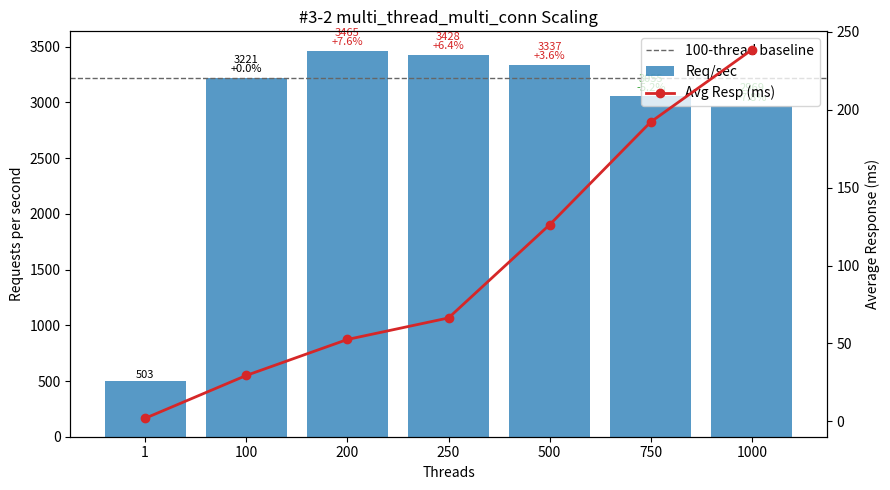

Here is the Python script that generated this plot:
#!/usr/bin/env python3
"""
Plot multi_thread_multi_conn performance (#3-2 TiProxy IDC Off-Peak dataset) - Threads vs Req/sec and Avg Latency.

Template consistent with #1-16.py / #2 / #3-1: DATA constant, ascii table (efficiency + Δ vs 100-thread baseline),
scaling section, observations, dual-axis matplotlib plot with per-bar annotations.

Output: #3-2.png
"""
from __future__ import annotations

# (threads, req_per_sec, avg_resp_ms, total_time_s)
DATA = [
    (1,     502.62,   1.988, 19.896),
    (100,  3220.79,  29.485,  3.105),
    (200,  3465.21,  52.583,  2.886),
    (250,  3428.05,  66.397,  2.917),
    (500,  3337.43, 126.219,  2.996),
    (750,  3054.79, 192.192,  3.274),
    (1000, 2968.66, 238.522,  3.369),
]

PNG_NAME = "#3-2.png"


def analyze(data):
    peak = max(data, key=lambda r: r[1])
    efficiencies = [(t, rps / t) for t, rps, *_ in data if t > 1]
    best_eff = max(efficiencies, key=lambda x: x[1]) if efficiencies else None
    base100 = next((r for r in data if r[0] == 100), None)
    scaling = []
    if base100:
        base_rps = base100[1]
        for t, rps, *_ in data:
            if t >= 100:
                scaling.append((t, rps / base_rps))
    return {"peak": peak, "best_eff": best_eff, "scaling": scaling}


def ascii_table(data):
    base = next((r[1] for r in data if r[0] == 100), None)
    headers = ["Threads", "Req/sec", "Avg_ms", "Req/sec/Thread", "ΔRPS_vs100%"]
    rows = []
    for t, rps, avg_ms, _ in data:
        eff = rps / t
        delta_pct = (rps - base) / base * 100.0 if base and t != 100 else 0.0
        rows.append((t, rps, avg_ms, eff, delta_pct))
    col_widths = []
    for i, h in enumerate(headers):
        max_content = max(len(f"{row[i]:.2f}" if isinstance(row[i], float) else str(row[i])) for row in rows)
        col_widths.append(max(len(h), max_content))

    def fmt(val, i):
        return (f"{val:.2f}" if isinstance(val, float) else str(val)).rjust(col_widths[i])

    lines = [
        " | ".join(headers[i].ljust(col_widths[i]) for i in range(len(headers))),
        "-+-".join('-'*w for w in col_widths)
    ]
    for row in rows:
        lines.append(" | ".join(fmt(row[i], i) for i in range(len(headers))))
    return "\n".join(lines)


def make_plot(data):
    try:
        import matplotlib.pyplot as plt
    except Exception:  # pragma: no cover
        print("[WARN] matplotlib not available, skipping PNG generation.")
        print("Install with: pip install matplotlib")
        return False

    threads = [r[0] for r in data]
    rps = [r[1] for r in data]
    avg_ms = [r[2] for r in data]

    fig, ax1 = plt.subplots(figsize=(9, 5))
    bars = ax1.bar([str(t) for t in threads], rps, color="#1f77b4", alpha=0.75, label="Req/sec")
    ax1.set_xlabel("Threads")
    ax1.set_ylabel("Requests per second")
    ax1.set_title("#3-2 multi_thread_multi_conn Scaling")

    ax2 = ax1.twinx()
    ax2.plot([str(t) for t in threads], avg_ms, color="#d62728", marker="o", linewidth=2, label="Avg Resp (ms)")
    ax2.set_ylabel("Average Response (ms)")

    base_rps = next((r[1] for r in data if r[0] == 100), None)
    if base_rps:
        ax1.axhline(base_rps, color='#666', linestyle='--', linewidth=1, label='100-thread baseline')

    for b, (t, val) in zip(bars, [(r[0], r[1]) for r in data]):
        if base_rps and t >= 100:
            delta_pct = (val - base_rps) / base_rps * 100.0
            delta_str = f"{delta_pct:+.1f}%" if t != 100 else "+0.0%"
            color = '#000' if t == 100 else ('#d62728' if delta_pct > 0 else '#2ca02c')
            ax1.text(b.get_x()+b.get_width()/2, b.get_height()*1.01,
                     f"{val:.0f}\n{delta_str}", ha='center', va='bottom', fontsize=8, color=color, linespacing=0.9)
        else:
            ax1.text(b.get_x()+b.get_width()/2, b.get_height()*1.01,
                     f"{val:.0f}", ha='center', va='bottom', fontsize=8)

    lines, labels = [], []
    for ax in (ax1, ax2):
        L = ax.get_legend_handles_labels()
        lines.extend(L[0]); labels.extend(L[1])
    ax1.legend(lines, labels, loc='upper right')

    fig.tight_layout()
    fig.savefig(PNG_NAME, dpi=140)
    print(f"[OK] Saved plot -> {PNG_NAME}")
    return True


def main():
    print("#3-2 multi_thread_multi_conn dataset:")
    print(ascii_table(DATA))
    results = analyze(DATA)
    peak_threads, peak_rps, peak_avg, _ = results["peak"]
    print(f"\nPeak throughput at {peak_threads} threads: {peak_rps:.2f} req/sec (avg {peak_avg:.3f} ms)")
    if results["best_eff"]:
        t, eff = results["best_eff"]
        print(f"Best per-thread efficiency (t>1) at {t} threads: {eff:.2f} req/sec/thread")
    if results["scaling"]:
        print("\nScaling vs 100-thread baseline (>=100 threads):")
        for t, ratio in results["scaling"]:
            pct = (ratio - 1) * 100
            sign = "+" if pct >= 0 else ""
            print(f"  {t:>4} threads: {ratio*100:5.1f}% of baseline ({sign}{pct:.2f}%)")

    print("\nObservations:")
    print(" - Peak at 200 threads (3465.21 req/sec), modest +7.6% over 100-thread baseline (3220.79) → early saturation")
    print(" - Minimal gain at 250 (+6.4%) then taper: +3.6% at 500, turning negative at 750 (-5.2%) and 1000 (-7.8%) vs baseline")
    print(" - Per-thread efficiency plunges: 32.21 (100) → 17.33 (200) → 13.71 (250) → 6.67 (500) → 4.07 (750) → 2.97 (1000)")
    print(" - Latency inflates sharply with concurrency (29.49 ms @100 → 238.52 ms @1000) indicating queueing/backpressure escalation")
    print(" - Extremely low single-thread latency (1.988 ms) vs multi-thread spikes highlights connection / scheduling overhead under load")
    print(" - Recommendation: operate in 100–200 thread band; optimize network / proxy internals to reduce per-connection overhead and tail latency before pushing higher concurrency")
    make_plot(DATA)


if __name__ == "__main__":
    main()
